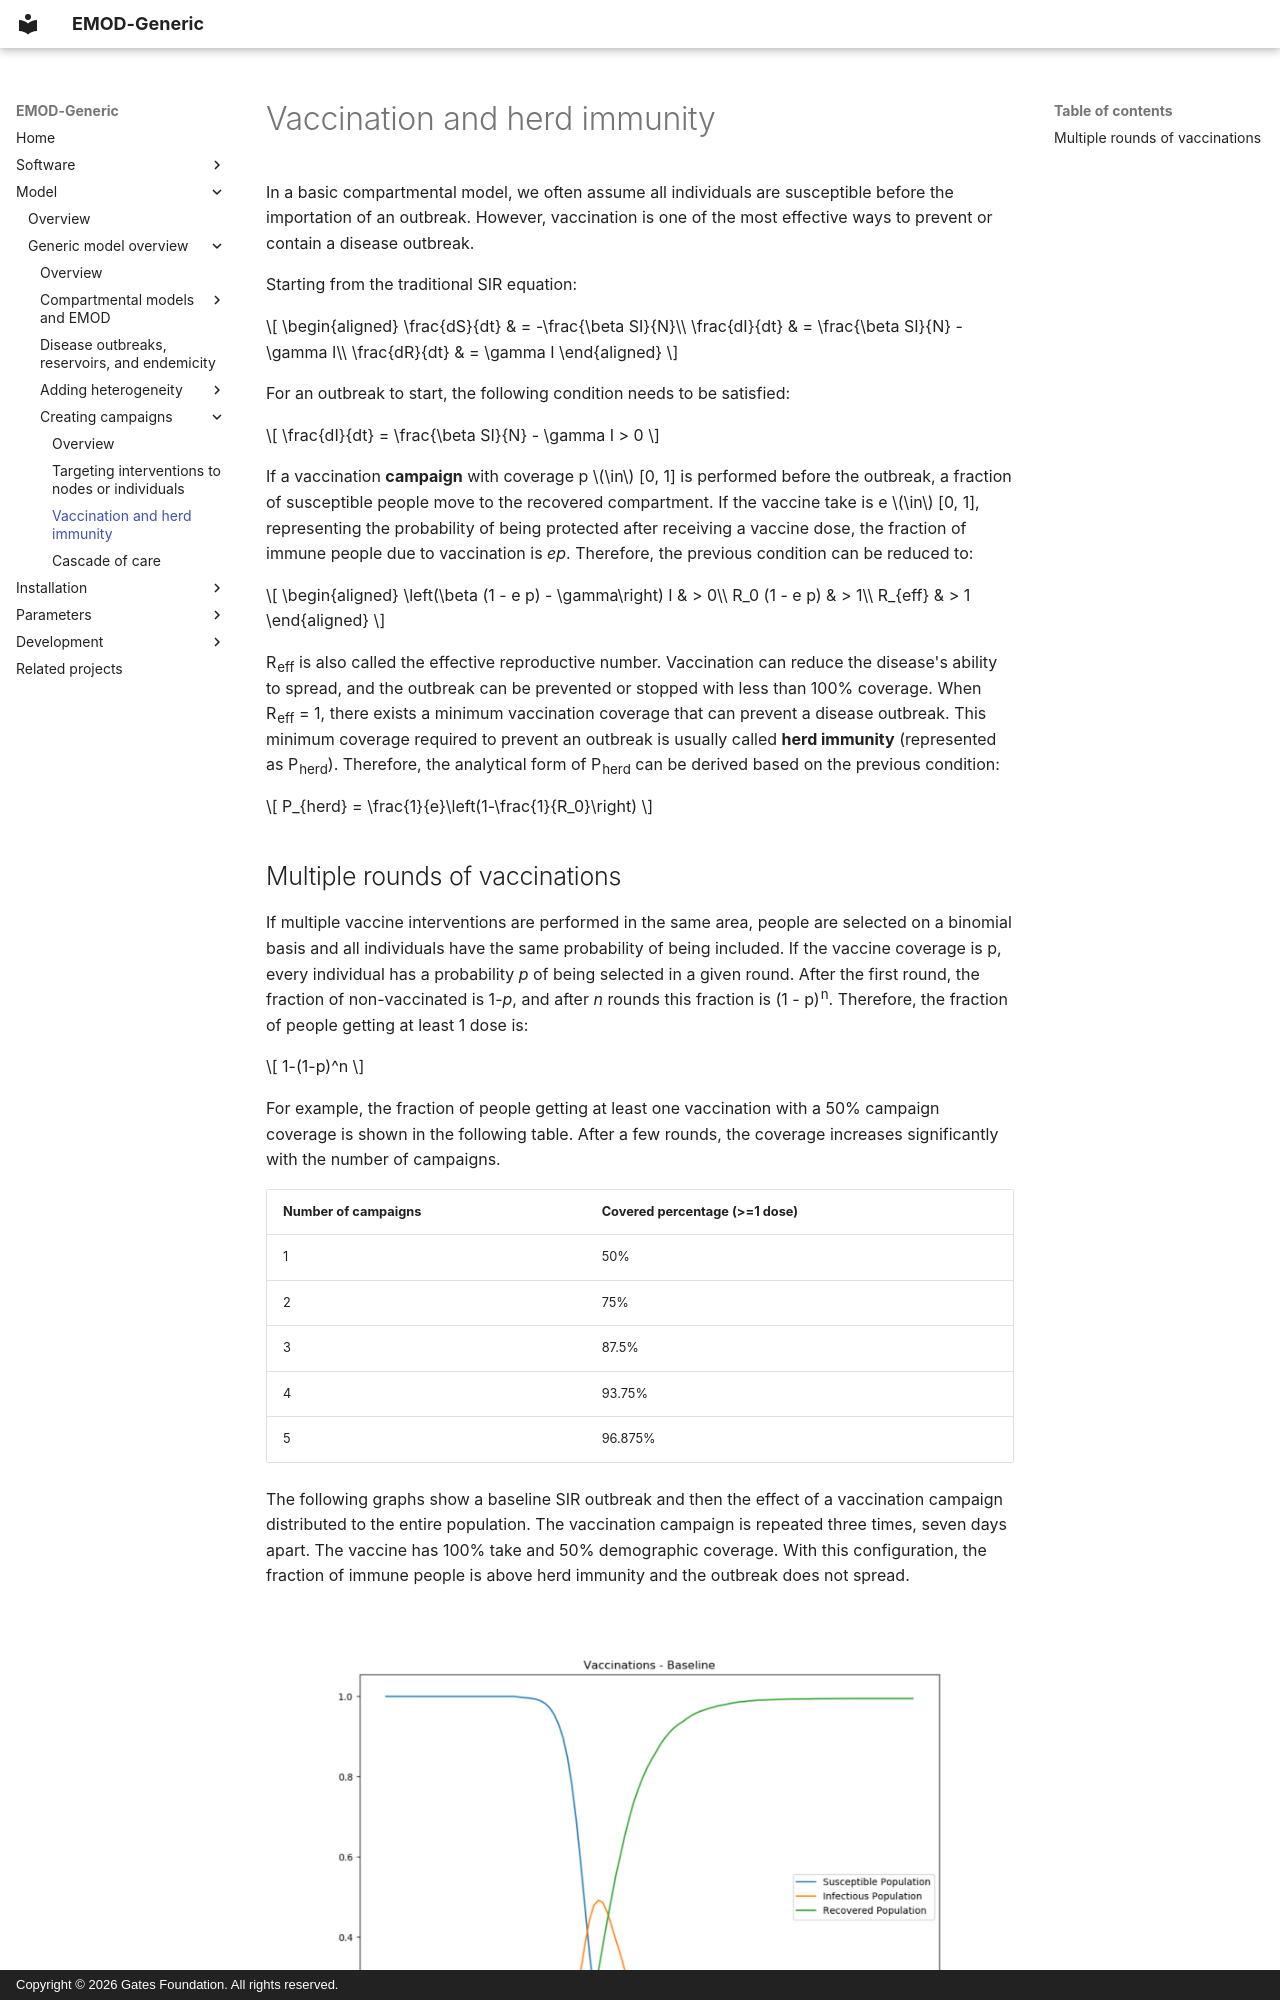

repository: EMOD-Hub/EMOD-Generic · page: md_model/model-vaccination/index.html · generator: mkdocs · copyright: Copyright © 2026 Gates Foundation. All rights reserved.

# Vaccination and herd immunity

In a basic compartmental model, we often assume all individuals are
susceptible before the importation of an outbreak. However, vaccination is one of the most
effective ways to prevent or contain a disease outbreak.

Starting from the traditional SIR equation:

$$
        \begin{aligned}
        \frac{dS}{dt} & = -\frac{\beta SI}{N}\\
        \frac{dI}{dt} & = \frac{\beta SI}{N} - \gamma I\\
        \frac{dR}{dt} & = \gamma I
        \end{aligned}
$$

For an outbreak to start, the following condition needs to be satisfied:

$$
        \frac{dI}{dt} = \frac{\beta SI}{N} - \gamma I > 0
$$

If a vaccination **campaign** with coverage p $\in$ [0, 1] is performed before the
outbreak, a fraction of susceptible people move to the recovered compartment. If the vaccine
take is e $\in$ [0, 1], representing the probability of being protected after receiving a
vaccine dose, the fraction of immune people due to vaccination is *ep*. Therefore, the previous
condition can be reduced to:

$$
        \begin{aligned}
        \left(\beta (1 - e p) - \gamma\right) I  & > 0\\
        R_0 (1 - e p) & > 1\\
        R_{eff} & > 1
        \end{aligned}
$$

R~eff~  is also called the effective reproductive number. Vaccination can reduce the
disease's ability to spread, and the outbreak can be prevented or stopped with less than 100%
coverage. When R~eff~ = 1,  there exists a minimum vaccination coverage that can prevent a
disease outbreak. This minimum coverage required to prevent an outbreak is usually called
**herd immunity** (represented as P~herd~).  Therefore, the analytical form of P~herd~  can be derived based on the previous condition:

$$
        P_{herd} = \frac{1}{e}\left(1-\frac{1}{R_0}\right)
$$
